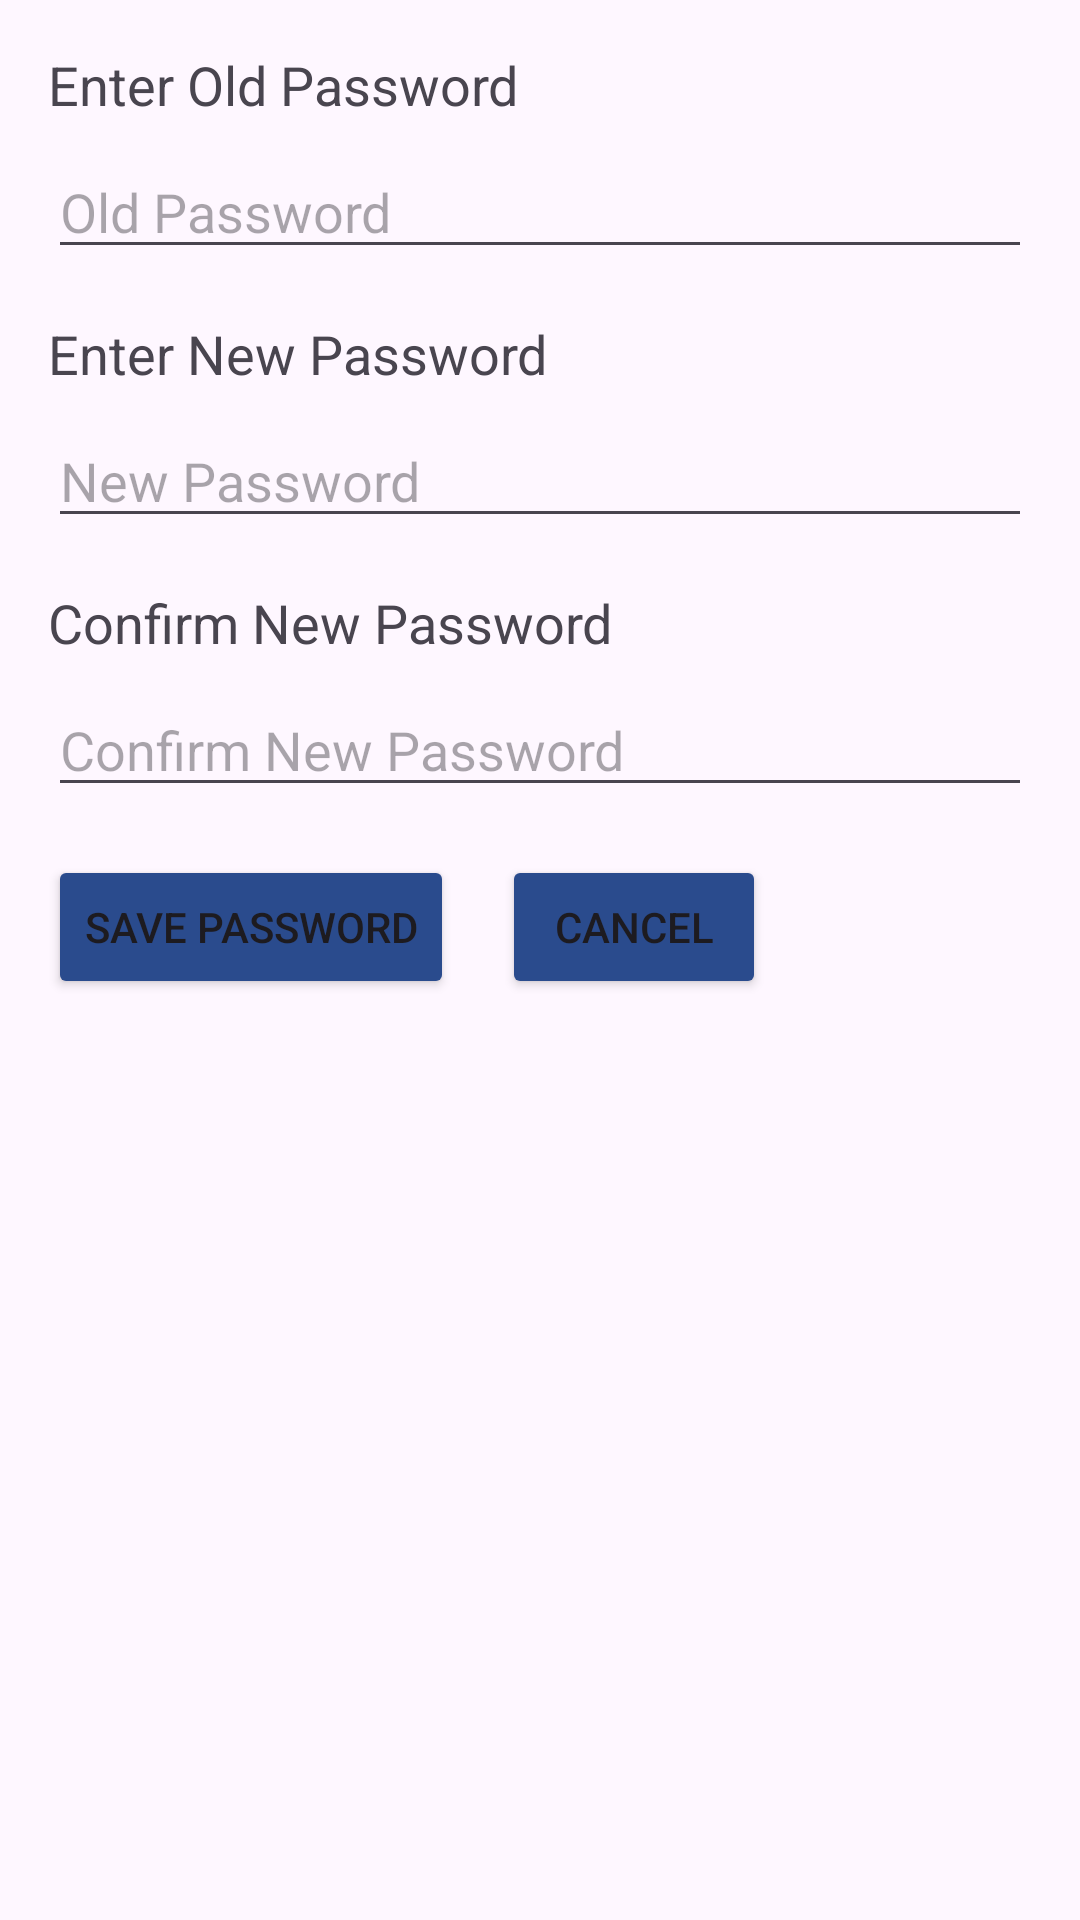

This screen was rendered from an Android layout file. Write that file and the resources it references.
<!-- AndroidManifest.xml: application theme Theme.PerfectDiary -->
<!-- res/layout/activity_change_password.xml -->
<?xml version="1.0" encoding="utf-8"?>
<androidx.constraintlayout.widget.ConstraintLayout xmlns:android="http://schemas.android.com/apk/res/android"
    xmlns:app="http://schemas.android.com/apk/res-auto"
    android:layout_width="match_parent"
    android:layout_height="match_parent"
    android:padding="16dp">

    <TextView
        android:id="@+id/textViewOldPasswordLabel"
        android:layout_width="wrap_content"
        android:layout_height="wrap_content"
        android:text="Enter Old Password"
        android:textSize="18sp"
        app:layout_constraintStart_toStartOf="parent"
        app:layout_constraintTop_toTopOf="parent" />

    <EditText
        android:id="@+id/editTextOldPassword"
        android:layout_width="0dp"
        android:layout_height="wrap_content"
        android:layout_marginTop="8dp"
        android:hint="Old Password"
        android:inputType="textPassword"
        app:layout_constraintStart_toStartOf="parent"
        app:layout_constraintEnd_toEndOf="parent"
        app:layout_constraintTop_toBottomOf="@id/textViewOldPasswordLabel" />

    <TextView
        android:id="@+id/textViewNewPasswordLabel"
        android:layout_width="wrap_content"
        android:layout_height="wrap_content"
        android:layout_marginTop="16dp"
        android:text="Enter New Password"
        android:textSize="18sp"
        app:layout_constraintStart_toStartOf="parent"
        app:layout_constraintTop_toBottomOf="@id/editTextOldPassword" />

    <EditText
        android:id="@+id/editTextNewPassword"
        android:layout_width="0dp"
        android:layout_height="wrap_content"
        android:layout_marginTop="8dp"
        android:hint="New Password"
        android:inputType="textPassword"
        app:layout_constraintStart_toStartOf="parent"
        app:layout_constraintEnd_toEndOf="parent"
        app:layout_constraintTop_toBottomOf="@id/textViewNewPasswordLabel" />

    <TextView
        android:id="@+id/textViewConfirmNewPasswordLabel"
        android:layout_width="wrap_content"
        android:layout_height="wrap_content"
        android:layout_marginTop="16dp"
        android:text="Confirm New Password"
        android:textSize="18sp"
        app:layout_constraintStart_toStartOf="parent"
        app:layout_constraintTop_toBottomOf="@id/editTextNewPassword" />

    <EditText
        android:id="@+id/editTextConfirmNewPassword"
        android:layout_width="0dp"
        android:layout_height="wrap_content"
        android:layout_marginTop="8dp"
        android:hint="Confirm New Password"
        android:inputType="textPassword"
        app:layout_constraintStart_toStartOf="parent"
        app:layout_constraintEnd_toEndOf="parent"
        app:layout_constraintTop_toBottomOf="@id/textViewConfirmNewPasswordLabel" />

    <Button
        android:id="@+id/buttonSavePassword"
        android:layout_width="wrap_content"
        android:layout_height="wrap_content"
        android:layout_marginTop="16dp"
        android:text="Save Password"
        android:backgroundTint="#2a4b8d"
        app:layout_constraintStart_toStartOf="parent"
        app:layout_constraintTop_toBottomOf="@id/editTextConfirmNewPassword" />

    <Button
        android:id="@+id/buttonCancelPassword"
        android:layout_width="wrap_content"
        android:layout_height="wrap_content"
        android:layout_marginStart="16dp"
        android:backgroundTint="#2a4b8d"
        android:text="Cancel"
        app:layout_constraintStart_toEndOf="@id/buttonSavePassword"
        app:layout_constraintTop_toTopOf="@id/buttonSavePassword" />

</androidx.constraintlayout.widget.ConstraintLayout>
<!-- resources referenced by this layout -->
<resources>
  <style name="Theme.PerfectDiary" parent="Base.Theme.PerfectDiary" />
  <style name="Base.Theme.PerfectDiary" parent="Theme.Material3.DayNight.NoActionBar">
          
          
      </style>
</resources>
